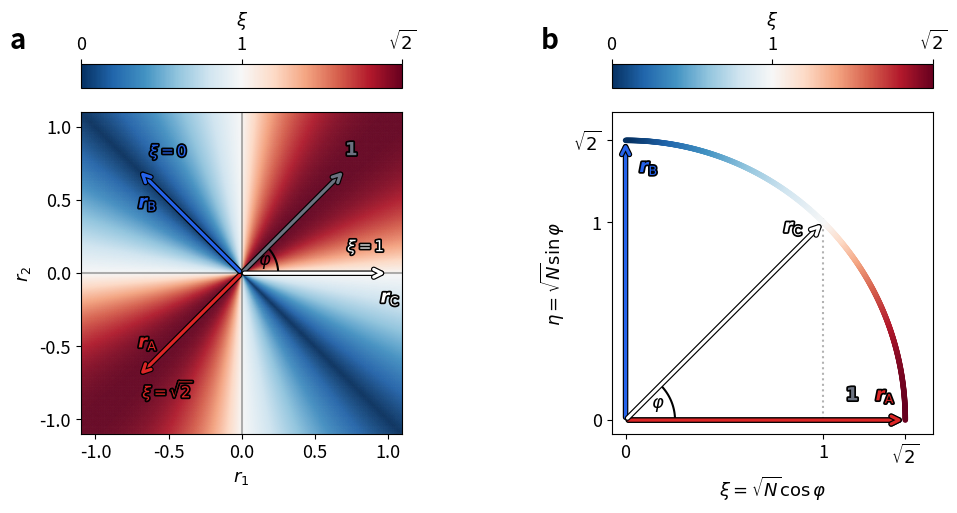

Source code (Python): (Note: this script raises an exception after producing the figure.)
"""
figure1_geometry.py
-------------------
Figure 1: Geometric interpretation of the interference score ξ (N=2 case).

Two panels:
  a) 2D heatmap of ξ in (r1, r2) residual space
  b) Quarter-arc coloured by ξ, showing how angle θ from 1̂ determines ξ

Colour scheme — edit the four COL_* variables and CMAP to restyle.
"""

import os
import numpy as np
import matplotlib
matplotlib.use("Agg")
import matplotlib.pyplot as plt
import matplotlib.gridspec as gridspec
from matplotlib.colors import TwoSlopeNorm
from matplotlib.collections import LineCollection
from matplotlib.cm import ScalarMappable
import matplotlib.patheffects as pe

# ── Colour scheme ─────────────────────────────────────────────────────────────
COL_AMPLIFY = '#DC2626'   # ξ > 1  constructive
COL_CANCEL  = '#2563EB'   # ξ < 1  destructive
COL_NULL    = '#FFFFFF'   # ξ = 1  null
COL_ONES    = '#6B7280' # 1̂ arrow
CMAP        = 'RdBu_r'

# ── Journal style (npj Computational Materials) ────────────────────────────────────────────
# Source pt = target_print_pt × (fig_width / journal_col_width).
# All text targets 7 pt (body) and 6 pt (minor) at 170 mm double-column.
_JOURNAL_COL_W = 6.69          # 170 mm in inches
_FIG_W         = 12.0          # this figure's width in inches
_FS    = round(7.0 * _FIG_W / _JOURNAL_COL_W)   # → 13 pt  (body / axis labels)
_FS_SM = round(6.0 * _FIG_W / _JOURNAL_COL_W)   # → 11 pt  (minor annotations)
_FS_LEG, _FS_CB = _FS, _FS
_FS_PANEL = 20   # panel labels a/b/c — fixed across all figures
plt.rcParams.update({'font.family': 'sans-serif', 'font.size': _FS,
                     'axes.linewidth': 0.8})

N    = 2
R    = np.sqrt(N)                      # max ξ = √2
norm = TwoSlopeNorm(vmin=0, vcenter=1.0, vmax=R)
stroke_black = [pe.withStroke(linewidth=2.5, foreground='black')]

# ── Figure & GridSpec ─────────────────────────────────────────────────────────
# Row 0 (tiny): two separate colorbars, one above each panel
# Row 1 (main): panel a | panel b
fig = plt.figure(figsize=(11, 6.2))
gs  = gridspec.GridSpec(2, 2,
                        height_ratios=[0.07, 1],
                        hspace=0.55,
                        wspace=0.65)
ax_cb1 = fig.add_subplot(gs[0, 0])
ax_cb2 = fig.add_subplot(gs[0, 1])
ax1    = fig.add_subplot(gs[1, 0])
ax2    = fig.add_subplot(gs[1, 1])

# ── Separate colorbars above each panel (horizontal, ticks on top) ─────────
sm = ScalarMappable(cmap=CMAP, norm=norm)
sm.set_array([])

for ax_cb in (ax_cb1, ax_cb2):
    cb = fig.colorbar(sm, cax=ax_cb, orientation='horizontal',
                      ticks=[0, 1.0, R])
    cb.ax.set_xticklabels(['0', '1', r'$\sqrt{2}$'], fontsize=_FS)
    cb.set_label(r'$\xi$', fontsize=_FS_CB, labelpad=3)
    ax_cb.xaxis.set_ticks_position('top')
    ax_cb.xaxis.set_label_position('top')
    pos = ax_cb.get_position()
    ax_cb.set_position([pos.x0, pos.y0 - 0.15, pos.width, pos.height])

# ── Helper: draw annotated arrow with black contour ───────────────────────────
def draw_vec(ax, x1, y1, color, label, loff, c = 'black'):
    ann = ax.annotate('', xy=(x1, y1), xytext=(0, 0),
                      arrowprops=dict(arrowstyle='->', color=color,
                                      lw=2.3, mutation_scale=14), zorder=7)
    ann.arrow_patch.set_path_effects(
        [pe.withStroke(linewidth=4, foreground=c)])
    ax.text(x1 + loff[0], y1 + loff[1], label, color=color,
            fontsize=_FS, fontweight='bold', zorder=8,
            path_effects=[pe.withStroke(linewidth=2.5, foreground=c)])

# ══════════════════════════════════════════════════════════════════════════════
# Panel a — 2D heatmap of ξ in (r1, r2) space
# ══════════════════════════════════════════════════════════════════════════════
lim, res = 1.1, 500
rv       = np.linspace(-lim, lim, res)
R1, R2   = np.meshgrid(rv, rv)
denom    = np.sqrt(R1**2 + R2**2)
xi_map   = np.abs(R1 + R2) / np.where(denom < 1e-9, 1e-9, denom)

ax1.pcolormesh(R1, R2, xi_map, cmap=CMAP, norm=norm,
               shading='gouraud', rasterized=True, alpha=0.2)

# Reference lines
xl = np.linspace(-lim, lim, 2)

# Line labels — positioned to avoid vectors
ax1.text( -0.5,  -0.85, r'$\xi=\sqrt{2}$', color=COL_AMPLIFY, fontsize=_FS_SM,
          ha='center', fontweight='bold', path_effects=stroke_black)
# ξ=1 label: upper-right corner, above r_C which sits on the x-axis
ax1.text( 0.85,  0.15, r'$\xi=1$',        color=COL_NULL,    fontsize=_FS_SM,
          ha='center', fontweight='bold', path_effects=stroke_black)
ax1.text( -0.5, 0.80, r'$\xi=0$',        color=COL_CANCEL,  fontsize=_FS_SM,
          ha='center', fontweight='bold', path_effects=stroke_black)



# Vectors
draw_vec(ax1, 1/np.sqrt(2), 1/np.sqrt(2), COL_ONES, r'$\boldsymbol{1}$', (0.00, 0.10))
# rA at (-1/√2, -1/√2): constructive diagonal, away from 1̂
draw_vec(ax1, -1/np.sqrt(2), -1/np.sqrt(2), COL_AMPLIFY, r'$\boldsymbol{r}_\mathrm{A}$', (0.00,  0.20))
# rB at (+1/√2, -1/√2): cancellation diagonal
draw_vec(ax1,  -1/np.sqrt(2), 1/np.sqrt(2), COL_CANCEL,  r'$\boldsymbol{r}_\mathrm{B}$', (0.00,  -0.26))
# rC on x-axis: null; label below to avoid ξ=1 text
draw_vec(ax1,  1.0,  0.00, COL_NULL, r'$\boldsymbol{r}_\mathrm{C}$', (-0.05, -0.20))

t_ann = np.linspace(0, np.pi / 4, 50)
r_ann = 0.25
ax1.plot(r_ann * np.cos(t_ann), r_ann * np.sin(t_ann), 'k-', lw=1.5, zorder=6)
ax1.text(r_ann * 0.7 * np.cos(np.pi / 8),
         r_ann * 0.6 * np.sin(np.pi / 8) + 0.02,
         r'$\varphi$', fontsize=_FS, va='center', ha='center')

ax1.axvline(0.00, ymin=0.00, ymax=1.00, color = 'k', alpha = 0.3)
ax1.axhline(0.00, xmin=0.00, xmax=1.00, color = 'k', alpha = 0.3)
ax1.set_xlim(-lim, lim); ax1.set_ylim(-lim, lim)
ax1.set_xlabel(r'$r_1$', fontsize=_FS, labelpad=5)
ax1.set_ylabel(r'$r_2$', fontsize=_FS, labelpad=5)
ax1.set_aspect('equal')

# Panel label: outside, top-left
ax1.text(-0.22, 1.18, 'a', transform=ax1.transAxes,
         fontsize=_FS_PANEL, fontweight='bold', va='bottom', ha='left', clip_on=False)

# ══════════════════════════════════════════════════════════════════════════════
# Panel b — coloured arc: direction of r̂ relative to 1̂ determines ξ
#
# Coordinate system: x = ξ = √N cosθ,  y = √N sinθ
# where θ = ∠(1̂, r̂).  The arc sits at radius R = √N.
# ══════════════════════════════════════════════════════════════════════════════
phi_q = np.linspace(0, np.pi / 2, 600)
x_arc   = R * np.cos(phi_q)   # ξ
y_arc   = R * np.sin(phi_q)

# Coloured arc via LineCollection (colour = ξ = x-coordinate)
pts  = np.array([x_arc, y_arc]).T.reshape(-1, 1, 2)
segs = np.concatenate([pts[:-1], pts[1:]], axis=1)
lc   = LineCollection(segs, cmap=CMAP, norm=norm,
                      linewidth=4, zorder=5, capstyle='round')
lc.set_array(x_arc[:-1])
ax2.add_collection(lc)

# No 1̂ arrow in panel b — axis label carries the meaning

# θ arc annotation (from x-axis at 0° to rC at 45°)
t_ann = np.linspace(0, np.pi / 4, 50)
r_ann = 0.25
ax2.plot(r_ann * np.cos(t_ann), r_ann * np.sin(t_ann), 'k-', lw=1.5, zorder=6)
ax2.text(r_ann * 0.7 * np.cos(np.pi / 8),
         r_ann * 0.6 * np.sin(np.pi / 8) + 0.02,
         r'$\varphi$', fontsize=_FS, va='center', ha='center')

# Example vectors at rightful places: θ=0° (ξ=√2), θ=45° (ξ=1), θ=90° (ξ=0)
examples_circ = [
    (0,          COL_ONES, r'$\boldsymbol{1}$', ( -0.3,  0.10)),
    (0,          COL_AMPLIFY, r'$\boldsymbol{r}_\mathrm{A}$', ( -0.15,  0.10)),   # tip (√2, 0) — label above
    (np.pi / 2,  COL_CANCEL,  r'$\boldsymbol{r}_\mathrm{B}$', ( 0.07,  -0.16)),   # tip (0, √2) — label right
    (np.pi / 4,  COL_NULL,    r'$\boldsymbol{r}_\mathrm{C}$', ( -0.2,  -0.05)),   # tip (1, 1)
]
for angle, col, lbl, loff in examples_circ:
    draw_vec(ax2, R * np.cos(angle), R * np.sin(angle), col, lbl, loff)


ax2.axvline(1.0, ymin=0.08/(np.sqrt(2) * 1.18), ymax=1/(np.sqrt(2) * 1.18) + 0.08, color='k', ls=':', alpha=0.3, zorder=2)

# Ticks and limits
tick_v = [0, 1.0, R]
tick_l = ['0', '1', r'$\sqrt{2}$']
ax2.set_xticks(tick_v); ax2.set_xticklabels(tick_l)
ax2.set_yticks(tick_v); ax2.set_yticklabels(tick_l)
ax2.set_xlim(-0.05 * R, R * 1.1)
ax2.set_ylim(-0.05 * R, R * 1.1)
ax2.set_xlabel(r'$\xi = \sqrt{N}\cos\varphi$', fontsize=_FS, labelpad=5)
ax2.set_ylabel(r'$\eta = \sqrt{N}\sin\varphi$', fontsize=_FS, labelpad=5)
ax2.set_aspect('equal')

# Panel label: outside, top-left
ax2.text(-0.22, 1.18, 'b', transform=ax2.transAxes,
         fontsize=_FS_PANEL, fontweight='bold', va='bottom', ha='left', clip_on=False)

# ── Save ─────────────────────────────────────────────────────────────────────
def main():
    import argparse
    _REPO = os.path.dirname(os.path.dirname(os.path.dirname(os.path.abspath(__file__))))
    parser = argparse.ArgumentParser()
    parser.add_argument("--out", default=os.path.join(_REPO, "figures", "figure1_geometry.png"))
    args = parser.parse_args()
    os.makedirs(os.path.dirname(args.out), exist_ok=True)
    plt.savefig(args.out, dpi=300, bbox_inches="tight")
    print(f"Saved → {args.out}")


if __name__ == "__main__":
    main()
